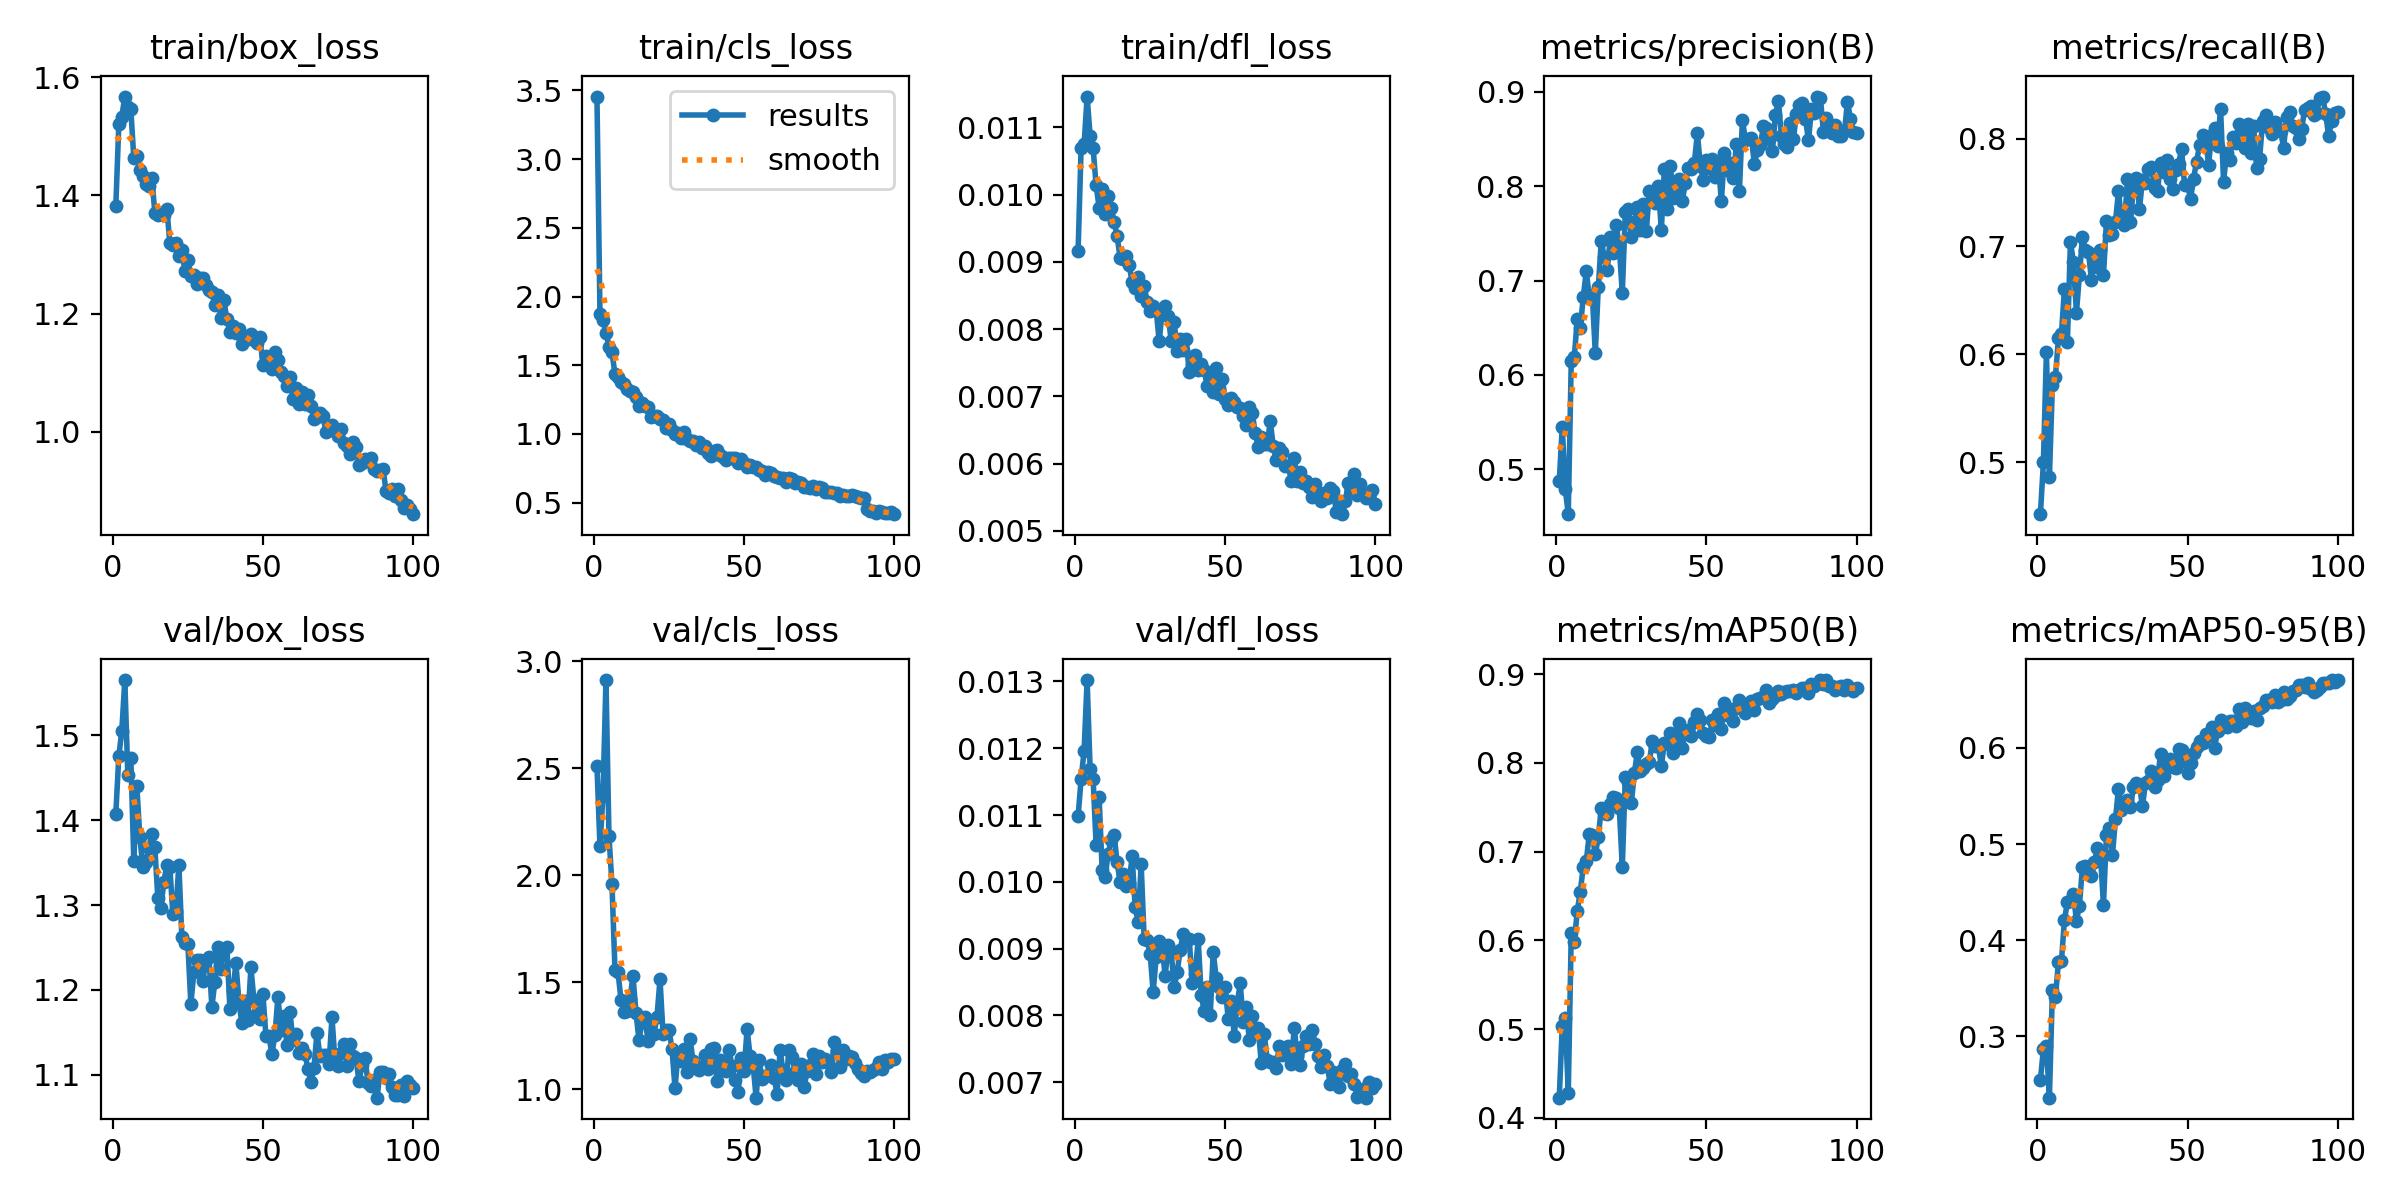

The data file committed next to this chart (first rows):
epoch, time, train/box_loss, train/cls_loss, train/dfl_loss, metrics/precision(B), metrics/recall(B), metrics/mAP50(B), metrics/mAP50-95(B), val/box_loss, val/cls_loss, val/dfl_loss, lr/pg0, lr/pg1, lr/pg2
1, 72.01, 1.381, 3.456, 0.00917, 0.4874, 0.452, 0.4229, 0.2544, 1.407, 2.509, 0.01098, 0.0005514, 0.0005514, 0.0005514
2, 127.7, 1.521, 1.876, 0.01069, 0.5447, 0.5001, 0.5036, 0.2865, 1.475, 2.135, 0.01154, 0.001096, 0.001096, 0.001096
3, 180.8, 1.533, 1.827, 0.01075, 0.4787, 0.6021, 0.5126, 0.2896, 1.505, 2.371, 0.01196, 0.00163, 0.00163, 0.00163
4, 235.1, 1.567, 1.737, 0.01146, 0.4522, 0.4866, 0.4279, 0.2361, 1.565, 2.912, 0.01302, 0.001617, 0.001617, 0.001617
5, 288.4, 1.549, 1.636, 0.01088, 0.6148, 0.5721, 0.6087, 0.3486, 1.453, 2.183, 0.01169, 0.001601, 0.001601, 0.001601
6, 342.4, 1.546, 1.595, 0.01069, 0.6185, 0.5792, 0.5981, 0.3404, 1.473, 1.958, 0.01154, 0.001584, 0.001584, 0.001584
7, 396.8, 1.463, 1.435, 0.01014, 0.659, 0.6148, 0.6333, 0.3771, 1.352, 1.557, 0.01055, 0.001568, 0.001568, 0.001568
8, 449.9, 1.466, 1.413, 0.00981, 0.6494, 0.6191, 0.655, 0.3779, 1.44, 1.549, 0.01127, 0.001551, 0.001551, 0.001551
9, 503.9, 1.442, 1.376, 0.01008, 0.6827, 0.6602, 0.6833, 0.4209, 1.38, 1.419, 0.01018, 0.001535, 0.001535, 0.001535
10, 556.5, 1.434, 1.362, 0.00971, 0.7099, 0.612, 0.6894, 0.4397, 1.345, 1.36, 0.01007, 0.001518, 0.001518, 0.001518
11, 610.6, 1.419, 1.325, 0.00998, 0.6822, 0.7042, 0.7197, 0.4408, 1.351, 1.365, 0.01042, 0.001502, 0.001502, 0.001502
12, 665, 1.417, 1.31, 0.00981, 0.6851, 0.6855, 0.7192, 0.448, 1.368, 1.424, 0.01062, 0.001485, 0.001485, 0.001485
13, 718.1, 1.429, 1.305, 0.0096, 0.6233, 0.6386, 0.6971, 0.4202, 1.384, 1.528, 0.0107, 0.001469, 0.001469, 0.001469
14, 772.4, 1.371, 1.272, 0.00938, 0.6928, 0.6739, 0.7164, 0.4358, 1.368, 1.358, 0.01029, 0.001452, 0.001452, 0.001452
15, 825.6, 1.366, 1.201, 0.00906, 0.742, 0.7087, 0.7496, 0.4766, 1.308, 1.23, 0.01, 0.001436, 0.001436, 0.001436
16, 880.3, 1.371, 1.227, 0.00904, 0.7245, 0.697, 0.7432, 0.4776, 1.296, 1.316, 0.01012, 0.001419, 0.001419, 0.001419
17, 934.8, 1.366, 1.206, 0.00909, 0.7116, 0.6948, 0.7423, 0.4734, 1.328, 1.337, 0.00994, 0.001403, 0.001403, 0.001403
18, 988, 1.377, 1.195, 0.00895, 0.7463, 0.6694, 0.7541, 0.4673, 1.347, 1.224, 0.00999, 0.001386, 0.001386, 0.001386
19, 1043, 1.32, 1.126, 0.0087, 0.7296, 0.6911, 0.7612, 0.4813, 1.344, 1.315, 0.01038, 0.00137, 0.00137, 0.00137
20, 1097, 1.317, 1.13, 0.00862, 0.759, 0.6814, 0.7605, 0.4961, 1.289, 1.26, 0.00962, 0.001353, 0.001353, 0.001353
21, 1149, 1.32, 1.129, 0.00878, 0.7353, 0.697, 0.7489, 0.4886, 1.293, 1.34, 0.0094, 0.001337, 0.001337, 0.001337
22, 1204, 1.297, 1.111, 0.00849, 0.6867, 0.6731, 0.6828, 0.4368, 1.348, 1.515, 0.01026, 0.00132, 0.00132, 0.00132
23, 1257, 1.308, 1.104, 0.00865, 0.7725, 0.7237, 0.7845, 0.5099, 1.262, 1.258, 0.00915, 0.001304, 0.001304, 0.001304
24, 1311, 1.272, 1.046, 0.00841, 0.7761, 0.7106, 0.7784, 0.5171, 1.255, 1.277, 0.00913, 0.001287, 0.001287, 0.001287
25, 1366, 1.29, 1.07, 0.00827, 0.7464, 0.7111, 0.7544, 0.489, 1.254, 1.278, 0.00892, 0.001271, 0.001271, 0.001271
26, 1418, 1.264, 1.028, 0.00835, 0.7622, 0.7226, 0.7884, 0.5259, 1.183, 1.187, 0.00835, 0.001254, 0.001254, 0.001254
27, 1473, 1.265, 1.003, 0.00829, 0.7775, 0.7514, 0.8119, 0.5578, 1.221, 1.004, 0.00887, 0.001238, 0.001238, 0.001238
28, 1526, 1.25, 1.006, 0.00782, 0.754, 0.724, 0.7909, 0.5357, 1.235, 1.168, 0.00912, 0.001221, 0.001221, 0.001221
29, 1580, 1.26, 0.9689, 0.00826, 0.7814, 0.7203, 0.7942, 0.5393, 1.236, 1.131, 0.00903, 0.001205, 0.001205, 0.001205
30, 1632, 1.261, 1.014, 0.00835, 0.7526, 0.7622, 0.7992, 0.5454, 1.211, 1.19, 0.00859, 0.001188, 0.001188, 0.001188
31, 1686, 1.248, 0.9651, 0.0082, 0.7949, 0.7224, 0.8007, 0.5388, 1.235, 1.083, 0.00905, 0.001172, 0.001172, 0.001172
32, 1740, 1.24, 0.9489, 0.00783, 0.7903, 0.7563, 0.825, 0.5592, 1.239, 1.237, 0.00895, 0.001155, 0.001155, 0.001155
33, 1793, 1.236, 0.9497, 0.00811, 0.7825, 0.7637, 0.8196, 0.5631, 1.18, 1.13, 0.00842, 0.001139, 0.001139, 0.001139
34, 1847, 1.214, 0.9209, 0.00768, 0.8, 0.7351, 0.8188, 0.5603, 1.21, 1.101, 0.00865, 0.001122, 0.001122, 0.001122
35, 1900, 1.231, 0.9407, 0.00785, 0.7533, 0.7619, 0.7966, 0.5394, 1.251, 1.091, 0.00898, 0.001106, 0.001106, 0.001106
36, 1955, 1.192, 0.9001, 0.00769, 0.8183, 0.7585, 0.8228, 0.5635, 1.224, 1.104, 0.00922, 0.001089, 0.001089, 0.001089
37, 2009, 1.222, 0.911, 0.00786, 0.776, 0.7714, 0.8215, 0.5655, 1.249, 1.159, 0.00913, 0.001073, 0.001073, 0.001073
38, 2063, 1.19, 0.8646, 0.00736, 0.8213, 0.7738, 0.8339, 0.5764, 1.251, 1.093, 0.00915, 0.001056, 0.001056, 0.001056
39, 2116, 1.169, 0.841, 0.00747, 0.7879, 0.7543, 0.8113, 0.5594, 1.178, 1.19, 0.00848, 0.00104, 0.00104, 0.00104
40, 2171, 1.178, 0.8739, 0.00761, 0.796, 0.7511, 0.8278, 0.5671, 1.199, 1.193, 0.00862, 0.001023, 0.001023, 0.001023
41, 2226, 1.167, 0.8814, 0.0074, 0.8076, 0.7775, 0.8452, 0.5933, 1.232, 1.038, 0.00914, 0.001007, 0.001007, 0.001007
42, 2279, 1.174, 0.85, 0.00748, 0.7848, 0.769, 0.8166, 0.5706, 1.186, 1.138, 0.0083, 0.0009904, 0.0009904, 0.0009904
43, 2334, 1.149, 0.8347, 0.0074, 0.8034, 0.7802, 0.8359, 0.5844, 1.161, 1.094, 0.00807, 0.0009739, 0.0009739, 0.0009739
44, 2386, 1.159, 0.8116, 0.00715, 0.8192, 0.7621, 0.8376, 0.5888, 1.187, 1.087, 0.00843, 0.0009574, 0.0009574, 0.0009574
45, 2441, 1.157, 0.8222, 0.00726, 0.8185, 0.7532, 0.8305, 0.5797, 1.165, 1.184, 0.008, 0.0009409, 0.0009409, 0.0009409
46, 2495, 1.165, 0.8231, 0.00707, 0.8251, 0.7712, 0.8464, 0.5788, 1.227, 1.108, 0.00895, 0.0009244, 0.0009244, 0.0009244
47, 2548, 1.155, 0.8251, 0.00743, 0.856, 0.7763, 0.8548, 0.5986, 1.188, 1.043, 0.00856, 0.0009078, 0.0009078, 0.0009078
48, 2602, 1.15, 0.7864, 0.00704, 0.8216, 0.7899, 0.8488, 0.5975, 1.173, 0.9849, 0.00842, 0.0008913, 0.0008913, 0.0008913
49, 2655, 1.16, 0.8154, 0.00726, 0.8061, 0.7573, 0.834, 0.5859, 1.166, 1.148, 0.00828, 0.0008748, 0.0008748, 0.0008748
50, 2709, 1.114, 0.7852, 0.00697, 0.8276, 0.7574, 0.8304, 0.5742, 1.195, 1.085, 0.00843, 0.0008583, 0.0008583, 0.0008583
51, 2764, 1.128, 0.7566, 0.00688, 0.8196, 0.7441, 0.8298, 0.5848, 1.146, 1.281, 0.00794, 0.0008418, 0.0008418, 0.0008418
52, 2816, 1.126, 0.7727, 0.00698, 0.8286, 0.763, 0.8483, 0.5943, 1.145, 1.157, 0.00822, 0.0008253, 0.0008253, 0.0008253
53, 2870, 1.106, 0.7622, 0.00692, 0.8103, 0.7782, 0.8432, 0.6006, 1.125, 1.115, 0.00769, 0.0008088, 0.0008088, 0.0008088
54, 2923, 1.135, 0.7576, 0.00685, 0.8237, 0.794, 0.8556, 0.6071, 1.147, 0.9607, 0.00819, 0.0007923, 0.0007923, 0.0007923
55, 2978, 1.122, 0.7411, 0.00683, 0.7839, 0.8032, 0.8379, 0.6055, 1.192, 1.138, 0.00848, 0.0007758, 0.0007758, 0.0007758
56, 3030, 1.102, 0.7288, 0.00671, 0.8349, 0.8013, 0.8681, 0.614, 1.153, 1.047, 0.0079, 0.0007593, 0.0007593, 0.0007593
57, 3084, 1.095, 0.6994, 0.00658, 0.8176, 0.7757, 0.8541, 0.6124, 1.169, 1.06, 0.00813, 0.0007428, 0.0007428, 0.0007428
58, 3136, 1.077, 0.7248, 0.00685, 0.8244, 0.8036, 0.8609, 0.6213, 1.136, 1.069, 0.00764, 0.0007263, 0.0007263, 0.0007263
59, 3190, 1.093, 0.7191, 0.00676, 0.8084, 0.8099, 0.8468, 0.5998, 1.174, 1.115, 0.00799, 0.0007098, 0.0007098, 0.0007098
60, 3244, 1.055, 0.6935, 0.00645, 0.8443, 0.7931, 0.8623, 0.6181, 1.141, 1.052, 0.00774, 0.0006933, 0.0006933, 0.0006933
... 40 more rows
